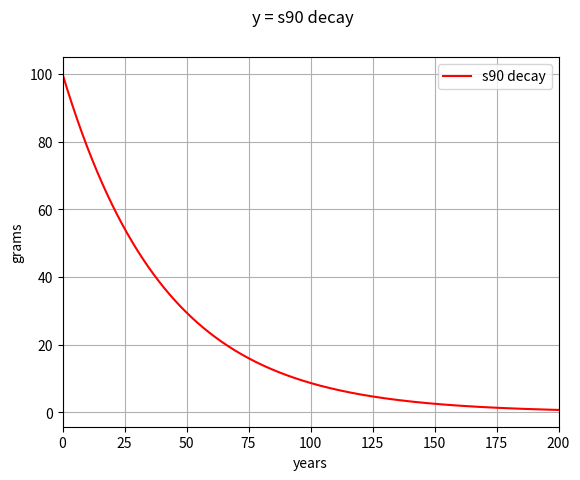

Source code (Python):
#!/usr/bin/python

####################################################
# module: strontium90.py
# description: exponential decay model of
# the half-life of strontium 90 with P_0 = 100 grams
#
# [redacted]
#####################################################

import math
import numpy as np
import matplotlib.pyplot as plt

# returns an exponential decay model of strontium 90
# given original mass in grams.
def s90(P0):
  return lambda t: P0*(math.e**(-0.0244*t))

def strontium90():
  f1 = s90(100)
  xvals = np.linspace(0, 200, 100000)
  yvals1 = np.array([f1(x) for x in xvals])
  fig1 = plt.figure(1)
  fig1.suptitle('y = s90 decay')
  plt.xlabel('years')
  plt.ylabel('grams')
  #plt.ylim([0, 5])
  plt.xlim([0, 200])
  plt.grid()
  plt.plot(xvals, yvals1, label='s90 decay', c='r')
  plt.legend(loc='best')
  plt.show()

if __name__ == '__main__':
  strontium90()
